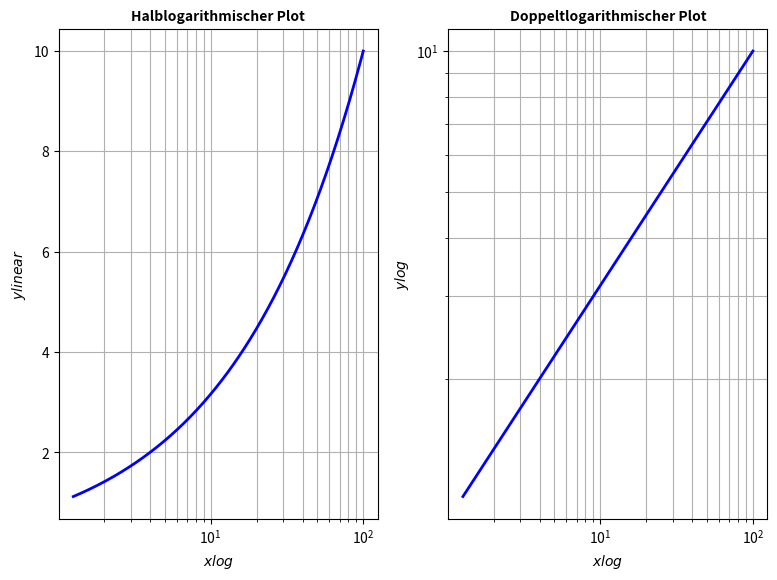

Here is the Python script that generated this plot: (Note: this script raises an exception after producing the figure.)
# 22.29 Logarithmische Plots

import matplotlib.pyplot as plt
import numpy as np
import os

x = np.logspace(0.1, 2, 400) # x von 10^0.1 bis 10^2
y = np.sqrt(x)

fig, (ax1, ax2) = plt.subplots(1, 2) # eine Reihe, Zwei Spalten 

# Halblogarithmische Plots(Semi-Log-Diagramm)

ax1.semilogx(x, y, color="blue", linewidth=2) # x-Achse logarithmisch
ax1.set_xlabel('$xlog$')
ax1.set_ylabel('$ylinear$')
ax1.set_title("Halblogarithmischer Plot", fontsize=10, fontweight="bold")
ax1.grid(True, which="both") # grid on both axis 

# Doppeltlogarithmische Plots

ax2.loglog(x, y, color="blue", linewidth=2) # beide Achsen logarithmisch
ax2.set_xlabel('$xlog$')
ax2.set_ylabel('$ylog$')
ax2.set_title("Doppeltlogarithmischer Plot", fontsize=10, fontweight="bold")
ax2.grid(True, which="both")

fig.set_size_inches(200/25.4 , 150/25.4) # Umwandlung von millimeter in Zoll 
plt.tight_layout() # sorgt fuer schoene Abstaende 
plt.savefig(os.path.join("C:/Users/<user>/KonzeptsammlungPython_Copy/Kapitel22_Matplotlib/Kapitel22_Grafiken", 
                          "Halb und doppeltlogarithmische Plots.png"), dpi=300, bbox_inches='tight')
plt.show()
